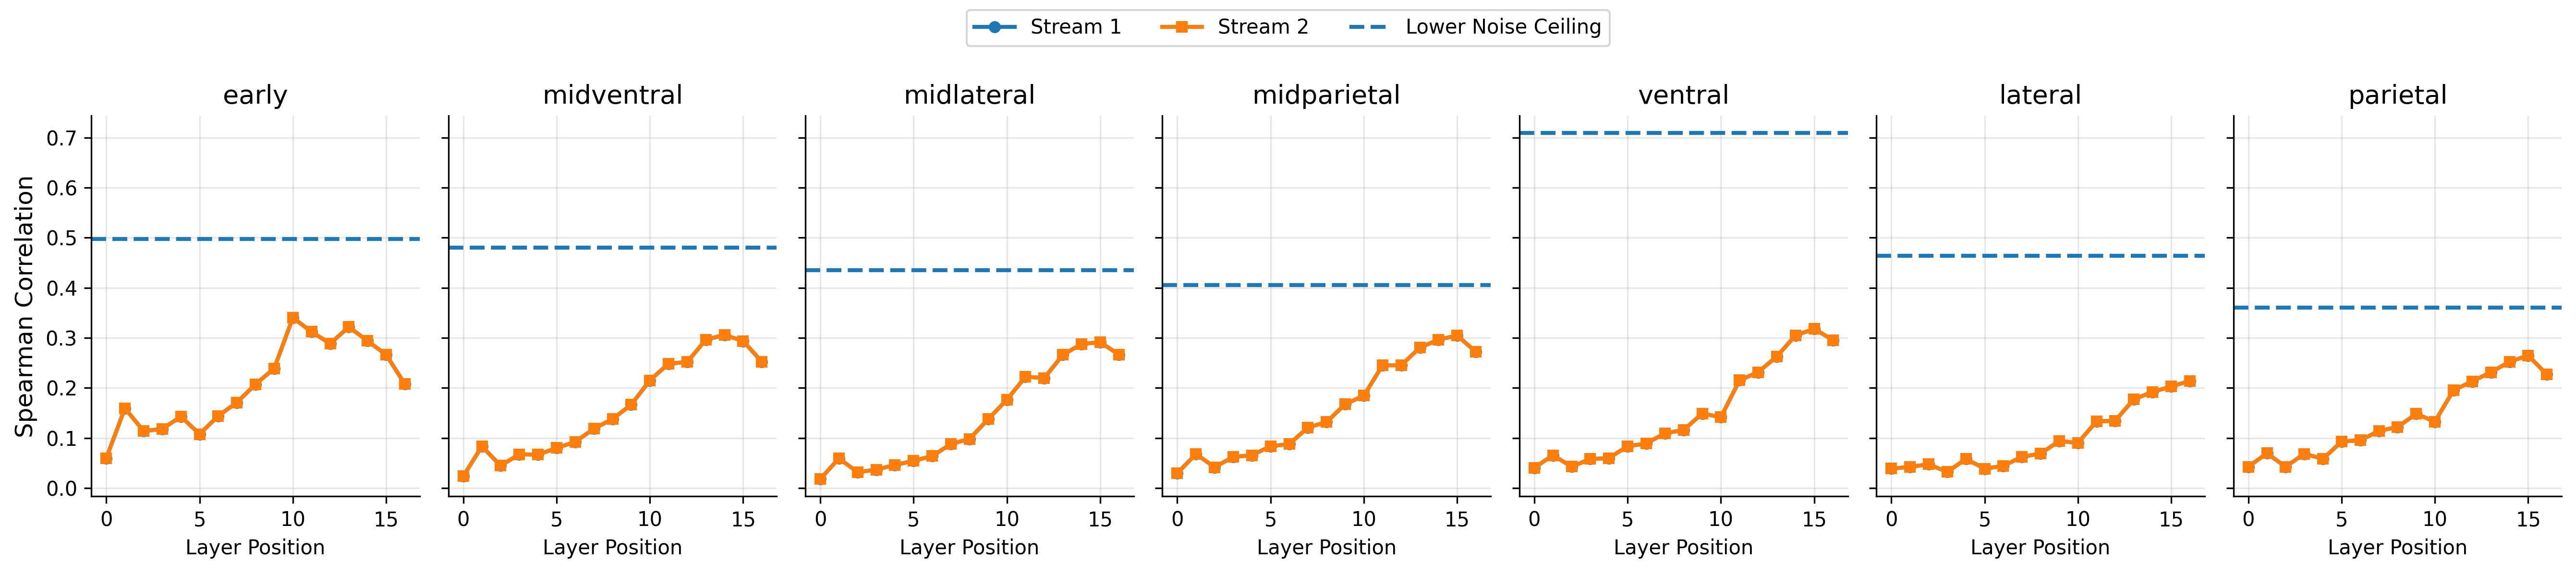

Values plotted in this chart, from the file beside it:
stream, region, layer, correlation
stream1, early, stream1_block1.0, 0.05951
stream1, midventral, stream1_block1.0, 0.02365
stream1, midlateral, stream1_block1.0, 0.01793
stream1, midparietal, stream1_block1.0, 0.02947
stream1, ventral, stream1_block1.0, 0.04034
stream1, lateral, stream1_block1.0, 0.0387
stream1, parietal, stream1_block1.0, 0.04228
stream1, early, stream1_block1.4.0.conv1, 0.1592
stream1, midventral, stream1_block1.4.0.conv1, 0.08313
stream1, midlateral, stream1_block1.4.0.conv1, 0.05906
stream1, midparietal, stream1_block1.4.0.conv1, 0.06788
stream1, ventral, stream1_block1.4.0.conv1, 0.06543
stream1, lateral, stream1_block1.4.0.conv1, 0.04203
stream1, parietal, stream1_block1.4.0.conv1, 0.06938
stream1, early, stream1_block1.4.0.conv2, 0.1138
stream1, midventral, stream1_block1.4.0.conv2, 0.04459
stream1, midlateral, stream1_block1.4.0.conv2, 0.03161
stream1, midparietal, stream1_block1.4.0.conv2, 0.04153
stream1, ventral, stream1_block1.4.0.conv2, 0.0426
stream1, lateral, stream1_block1.4.0.conv2, 0.04735
stream1, parietal, stream1_block1.4.0.conv2, 0.04232
stream1, early, stream1_block1.4.1.conv1, 0.1178
stream1, midventral, stream1_block1.4.1.conv1, 0.06723
stream1, midlateral, stream1_block1.4.1.conv1, 0.03658
stream1, midparietal, stream1_block1.4.1.conv1, 0.06207
stream1, ventral, stream1_block1.4.1.conv1, 0.05783
stream1, lateral, stream1_block1.4.1.conv1, 0.03199
stream1, parietal, stream1_block1.4.1.conv1, 0.06829
stream1, early, stream1_block1.4.1.conv2, 0.1429
stream1, midventral, stream1_block1.4.1.conv2, 0.06653
stream1, midlateral, stream1_block1.4.1.conv2, 0.04609
stream1, midparietal, stream1_block1.4.1.conv2, 0.06547
stream1, ventral, stream1_block1.4.1.conv2, 0.05961
stream1, lateral, stream1_block1.4.1.conv2, 0.05804
stream1, parietal, stream1_block1.4.1.conv2, 0.05825
stream1, early, stream1_block1.5.0.conv1, 0.1076
stream1, midventral, stream1_block1.5.0.conv1, 0.07998
stream1, midlateral, stream1_block1.5.0.conv1, 0.05403
stream1, midparietal, stream1_block1.5.0.conv1, 0.0835
stream1, ventral, stream1_block1.5.0.conv1, 0.0835
stream1, lateral, stream1_block1.5.0.conv1, 0.03865
stream1, parietal, stream1_block1.5.0.conv1, 0.09269
stream1, early, stream1_block1.5.0.conv2, 0.1439
stream1, midventral, stream1_block1.5.0.conv2, 0.09195
stream1, midlateral, stream1_block1.5.0.conv2, 0.06388
stream1, midparietal, stream1_block1.5.0.conv2, 0.0876
stream1, ventral, stream1_block1.5.0.conv2, 0.08872
stream1, lateral, stream1_block1.5.0.conv2, 0.04404
stream1, parietal, stream1_block1.5.0.conv2, 0.09533
stream1, early, stream1_block1.5.1.conv1, 0.1708
stream1, midventral, stream1_block1.5.1.conv1, 0.1185
stream1, midlateral, stream1_block1.5.1.conv1, 0.08778
stream1, midparietal, stream1_block1.5.1.conv1, 0.1208
stream1, ventral, stream1_block1.5.1.conv1, 0.1094
stream1, lateral, stream1_block1.5.1.conv1, 0.06224
stream1, parietal, stream1_block1.5.1.conv1, 0.1138
stream1, early, stream1_block1.5.1.conv2, 0.2073
stream1, midventral, stream1_block1.5.1.conv2, 0.1378
stream1, midlateral, stream1_block1.5.1.conv2, 0.0981
stream1, midparietal, stream1_block1.5.1.conv2, 0.1317
... 178 more rows
